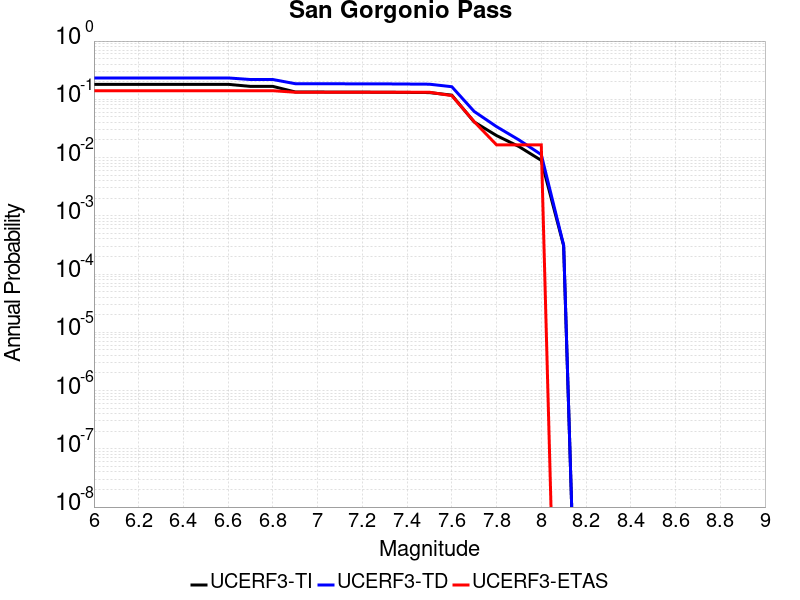

The file beside this chart, header and first rows:
Magnitude, UCERF3-TI Prob, UCERF3-TD Prob, UCERF3-ETAS Prob
6.0, 0.1808, 0.2328, 0.1405
6.1, 0.1808, 0.2328, 0.1405
6.2, 0.1808, 0.2328, 0.1405
6.3, 0.1808, 0.2328, 0.1405
6.4, 0.1808, 0.2328, 0.1405
6.5, 0.1808, 0.2328, 0.1405
6.6, 0.1808, 0.2328, 0.1405
6.7, 0.1667, 0.2187, 0.1405
6.8, 0.1667, 0.2187, 0.1405
6.9, 0.1338, 0.1854, 0.1322
7.0, 0.1333, 0.1849, 0.1322
7.1, 0.133, 0.1846, 0.1322
7.2, 0.1326, 0.1843, 0.1322
7.3, 0.1324, 0.184, 0.1322
7.4, 0.1314, 0.1829, 0.1322
7.5, 0.1305, 0.1817, 0.1322
7.6, 0.1179, 0.1646, 0.1157
7.7, 0.04086, 0.06187, 0.04132
7.8, 0.02387, 0.03398, 0.01653
7.9, 0.01547, 0.02011, 0.01653
8.0, 0.008938, 0.01124, 0.01653
8.1, 3.074862E-4, 3.1463572E-4, 0.0
